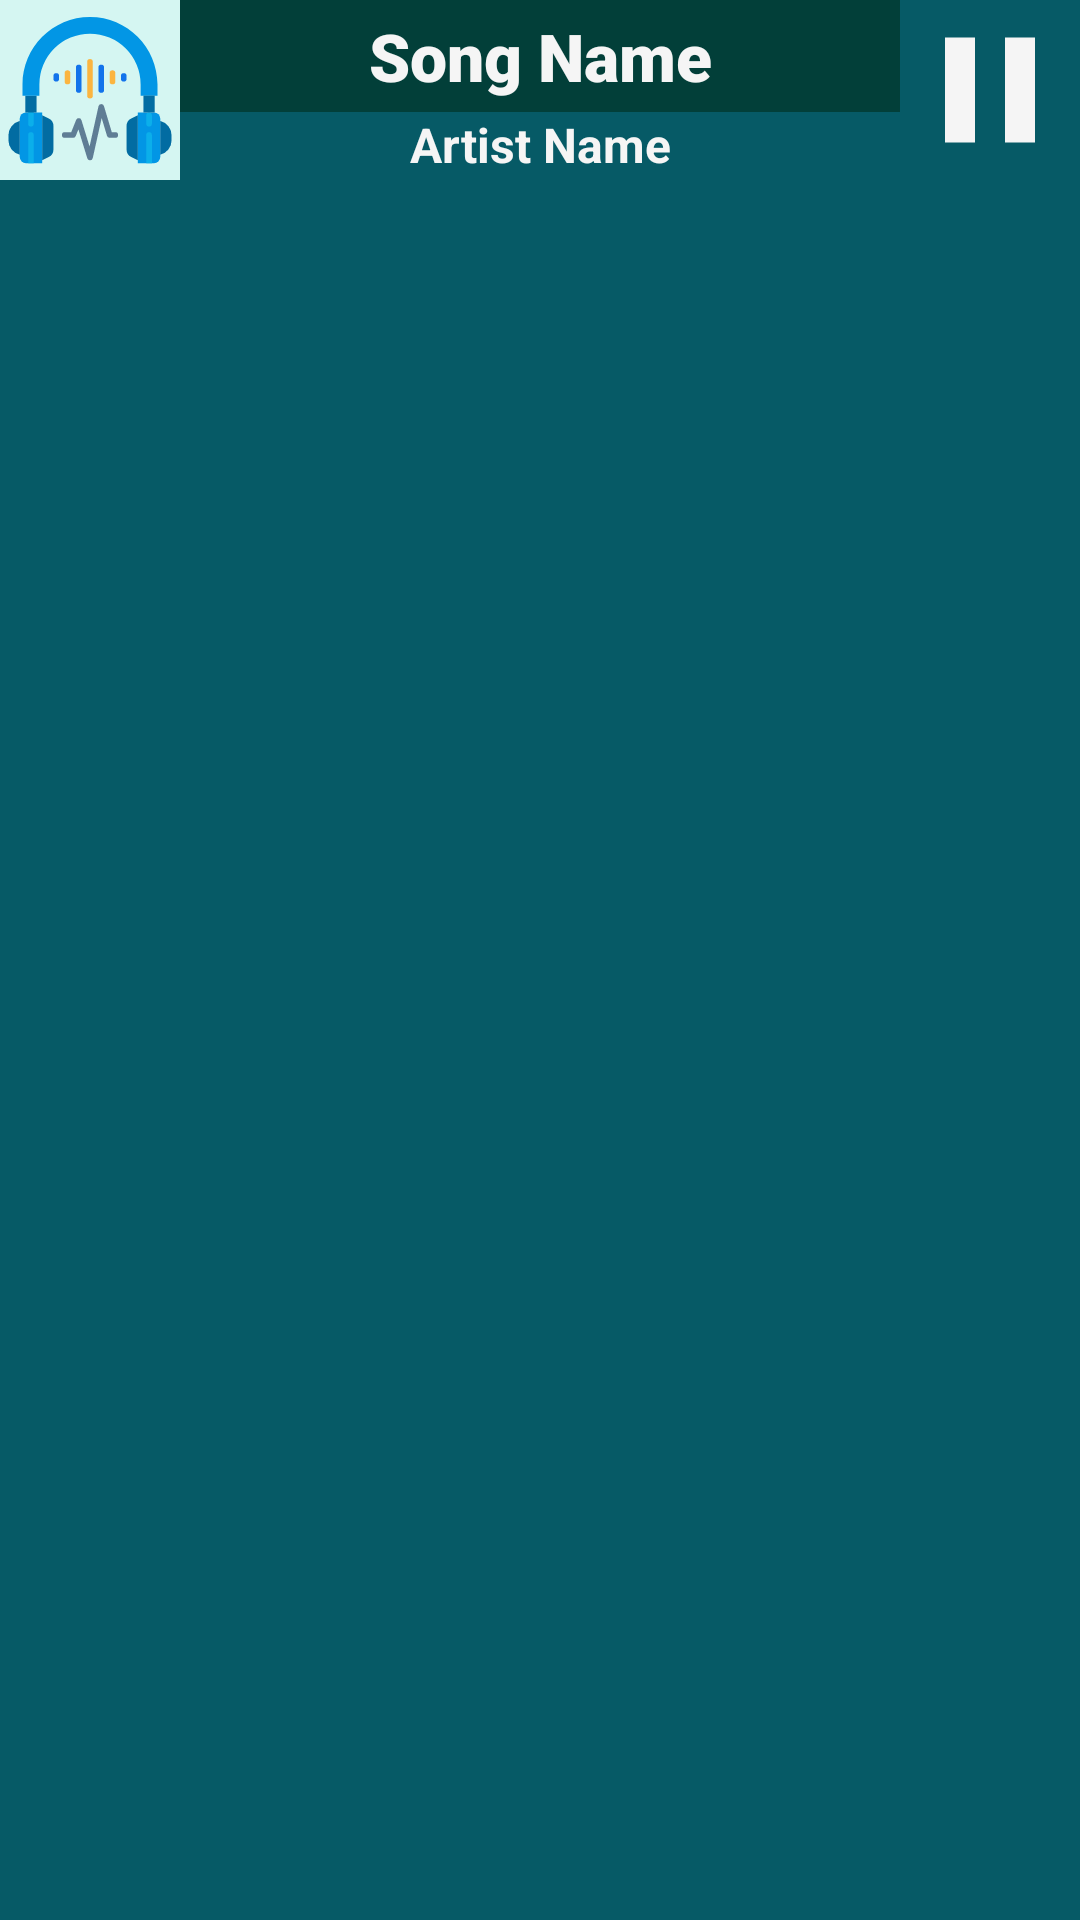

Write the Android layout XML for this screen, with the resource values it uses.
<!-- AndroidManifest.xml: application theme AppTheme -->
<!-- res/layout/activity_media_player_mini.xml -->
<?xml version="1.0" encoding="utf-8"?>
<RelativeLayout xmlns:android="http://schemas.android.com/apk/res/android"
    xmlns:app="http://schemas.android.com/apk/res-auto"
    xmlns:tools="http://schemas.android.com/tools"
    android:id="@+id/mini_mediaPlayer"
    android:layout_width="match_parent"
    android:layout_height="wrap_content"
    android:background="@color/colorPrimary"
    tools:context=".MediaPlayer_mini">

    <ImageView
        android:id="@+id/song_imageView"
        android:layout_width="60dp"
        android:layout_height="60dp"
        android:background="#D5F6F2"
        android:src="@drawable/player_logo_icon" />

    <TextView
        android:id="@+id/song_name"
        android:layout_width="match_parent"
        android:layout_height="wrap_content"
        android:layout_toLeftOf="@id/btn_pausePlay"
        android:layout_toRightOf="@id/song_imageView"
        android:background="@color/colorPrimaryDark"
        android:ellipsize="marquee"
        android:fontFamily="sans-serif-black"
        android:marqueeRepeatLimit="marquee_forever"
        android:padding="4dp"
        android:scrollHorizontally="true"
        android:singleLine="true"
        android:text="Song Name"
        android:textAlignment="center"
        android:textColor="#f5f5f5"
        android:textSize="22sp"
        android:textStyle="normal" />

    <TextView
        android:id="@+id/song_description"
        android:layout_width="match_parent"
        android:layout_height="wrap_content"
        android:layout_below="@id/song_name"
        android:layout_toLeftOf="@id/btn_pausePlay"
        android:layout_toRightOf="@id/song_imageView"
        android:background="@color/colorPrimary"
        android:ellipsize="marquee"
        android:fontFamily="sans-serif"
        android:marqueeRepeatLimit="marquee_forever"
        android:scrollHorizontally="true"
        android:singleLine="true"
        android:text="Artist Name"
        android:textAlignment="center"
        android:textColor="#f5f5f5"
        android:textSize="16sp"
        android:textStyle="bold" />

    <ImageView
        android:id="@+id/btn_pausePlay"
        android:layout_width="60dp"
        android:layout_height="60dp"
        android:layout_alignParentRight="true"
        android:layout_centerHorizontal="true"
        android:src="@drawable/pause_btn" />

</RelativeLayout>
<!-- resources referenced by this layout -->
<resources>
  <color name="colorPrimary">#065a66</color>
  <color name="colorPrimaryDark">#023F39</color>
  <!-- drawable pause_btn (drawable) -->
  <vector xmlns:android="http://schemas.android.com/apk/res/android"
          android:width="24dp"
          android:height="24dp"
          android:viewportWidth="24.0"
          android:viewportHeight="24.0">
      <path
          android:fillColor="#f5f5f5"
          android:pathData="M6,19h4L10,5L6,5v14zM14,5v14h4L18,5h-4z"/>
  </vector>
  <!-- drawable player_logo_icon: vector/xml drawable (drawable, 3349 chars, omitted) -->
  <style name="AppTheme" parent="Theme.AppCompat.Light.DarkActionBar">
          <item name="colorPrimary">@color/colorPrimary</item>
          <item name="colorPrimaryDark">@color/colorPrimaryDark</item>
          <item name="colorAccent">@color/colorAccent</item>
          <item name="android:navigationBarColor">@color/colorPrimary</item>
  
      </style>
  <color name="colorAccent">#D81B60</color>
</resources>
